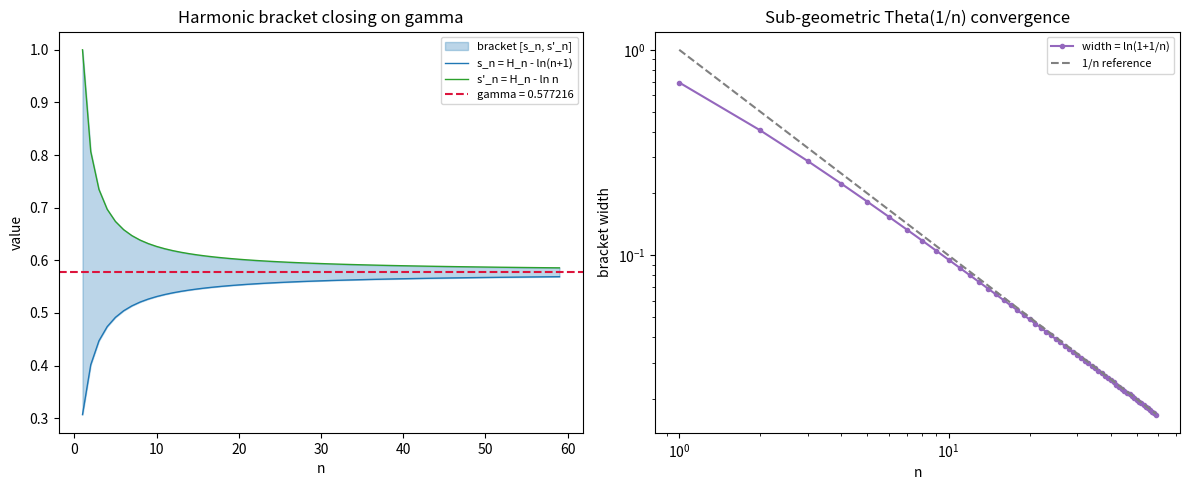

Here is the Python script that generated this plot:
"""Visualize the harmonic bracket closing around gamma and the Theta(1/n) rate.
Requires matplotlib. Saves euler_mascheroni_bracket.png."""
from math import log
import matplotlib.pyplot as plt

GAMMA = 0.5772156649015329


def harmonic(n: int) -> float:
    return sum(1.0 / k for k in range(1, n + 1))


def main() -> None:
    ns = list(range(1, 60))
    lo = [harmonic(n) - log(n + 1) for n in ns]
    hi = [harmonic(n) - log(n) for n in ns]
    width = [log(n + 1) - log(n) for n in ns]

    fig, (ax1, ax2) = plt.subplots(1, 2, figsize=(12, 5))

    ax1.fill_between(ns, lo, hi, alpha=0.3, color="tab:blue", label="bracket [s_n, s'_n]")
    ax1.plot(ns, lo, color="tab:blue", lw=1, label="s_n = H_n - ln(n+1)")
    ax1.plot(ns, hi, color="tab:green", lw=1, label="s'_n = H_n - ln n")
    ax1.axhline(GAMMA, color="crimson", ls="--", label=f"gamma = {GAMMA:.6f}")
    ax1.set_xlabel("n"); ax1.set_ylabel("value")
    ax1.set_title("Harmonic bracket closing on gamma")
    ax1.legend(fontsize=8)

    ax2.loglog(ns, width, "o-", ms=3, color="tab:purple", label="width = ln(1+1/n)")
    ax2.loglog(ns, [1.0 / n for n in ns], "--", color="gray", label="1/n reference")
    ax2.set_xlabel("n"); ax2.set_ylabel("bracket width")
    ax2.set_title("Sub-geometric Theta(1/n) convergence")
    ax2.legend(fontsize=8)

    fig.tight_layout()
    fig.savefig("euler_mascheroni_bracket.png", dpi=150)
    print("saved euler_mascheroni_bracket.png")


if __name__ == "__main__":
    main()
